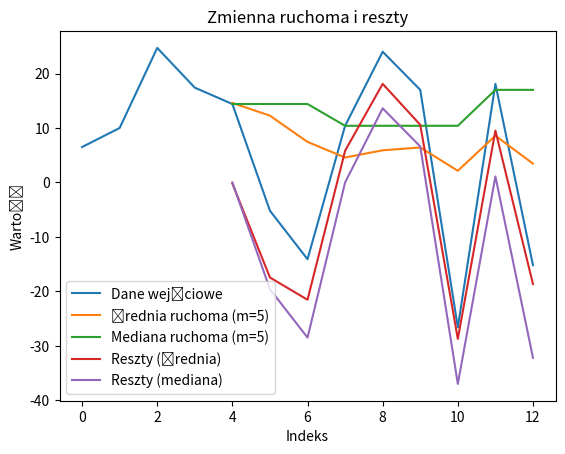

Here is the Python script that generated this plot:
import numpy as np
import matplotlib.pyplot as plt

def moving_average(sequence, window_size):
    averages = []
    for i in range(len(sequence) - window_size + 1):
        window = sequence[i:i+window_size]
        average = np.mean(window)
        averages.append(average)
    return averages

def moving_median(sequence, window_size):
    medians = []
    for i in range(len(sequence) - window_size + 1):
        window = sequence[i:i+window_size]
        median = np.median(window)
        medians.append(median)
    return medians

def calculate_residuals(sequence, values):
    residuals = [x - y for x, y in zip(sequence, values)]
    return residuals

# Dane wejściowe
sequence = [6.5, 10.0, 24.7, 17.4, 14.4, -5.2, -14.1, 10.4, 24.0, 17.0, -26.6, 18.1, -15.2]
window_size = 5

# Obliczanie ciągu średnich ruchomych
moving_averages = moving_average(sequence, window_size)

# Obliczanie ciągu median ruchomych
moving_medians = moving_median(sequence, window_size)

# Obliczanie ciągu reszt dla średniej ruchomej
residuals_averages = calculate_residuals(sequence[window_size-1:], moving_averages)

# Obliczanie ciągu reszt dla mediany ruchomej
residuals_medians = calculate_residuals(sequence[window_size-1:], moving_medians)

# Tworzenie wykresu
plt.plot(sequence, label='Dane wejściowe')
plt.plot(range(window_size-1, len(sequence)), moving_averages, label='Średnia ruchoma (m={})'.format(window_size))
plt.plot(range(window_size-1, len(sequence)), moving_medians, label='Mediana ruchoma (m={})'.format(window_size))
plt.plot(range(window_size-1, len(sequence)), residuals_averages, label='Reszty (średnia)')
plt.plot(range(window_size-1, len(sequence)), residuals_medians, label='Reszty (mediana)')
plt.xlabel('Indeks')
plt.ylabel('Wartość')
plt.legend()
plt.title('Zmienna ruchoma i reszty')
plt.show()
